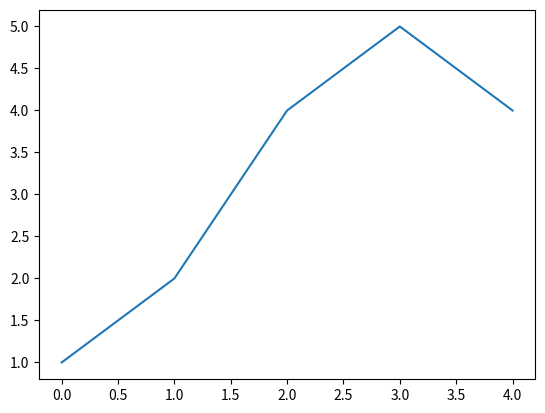

Recreate this plot in Python.
#%%
import matplotlib.pyplot as plt

a = [1,2,4,5,4]

#%%
plt.plot(a)
plt.draw()

#%%

